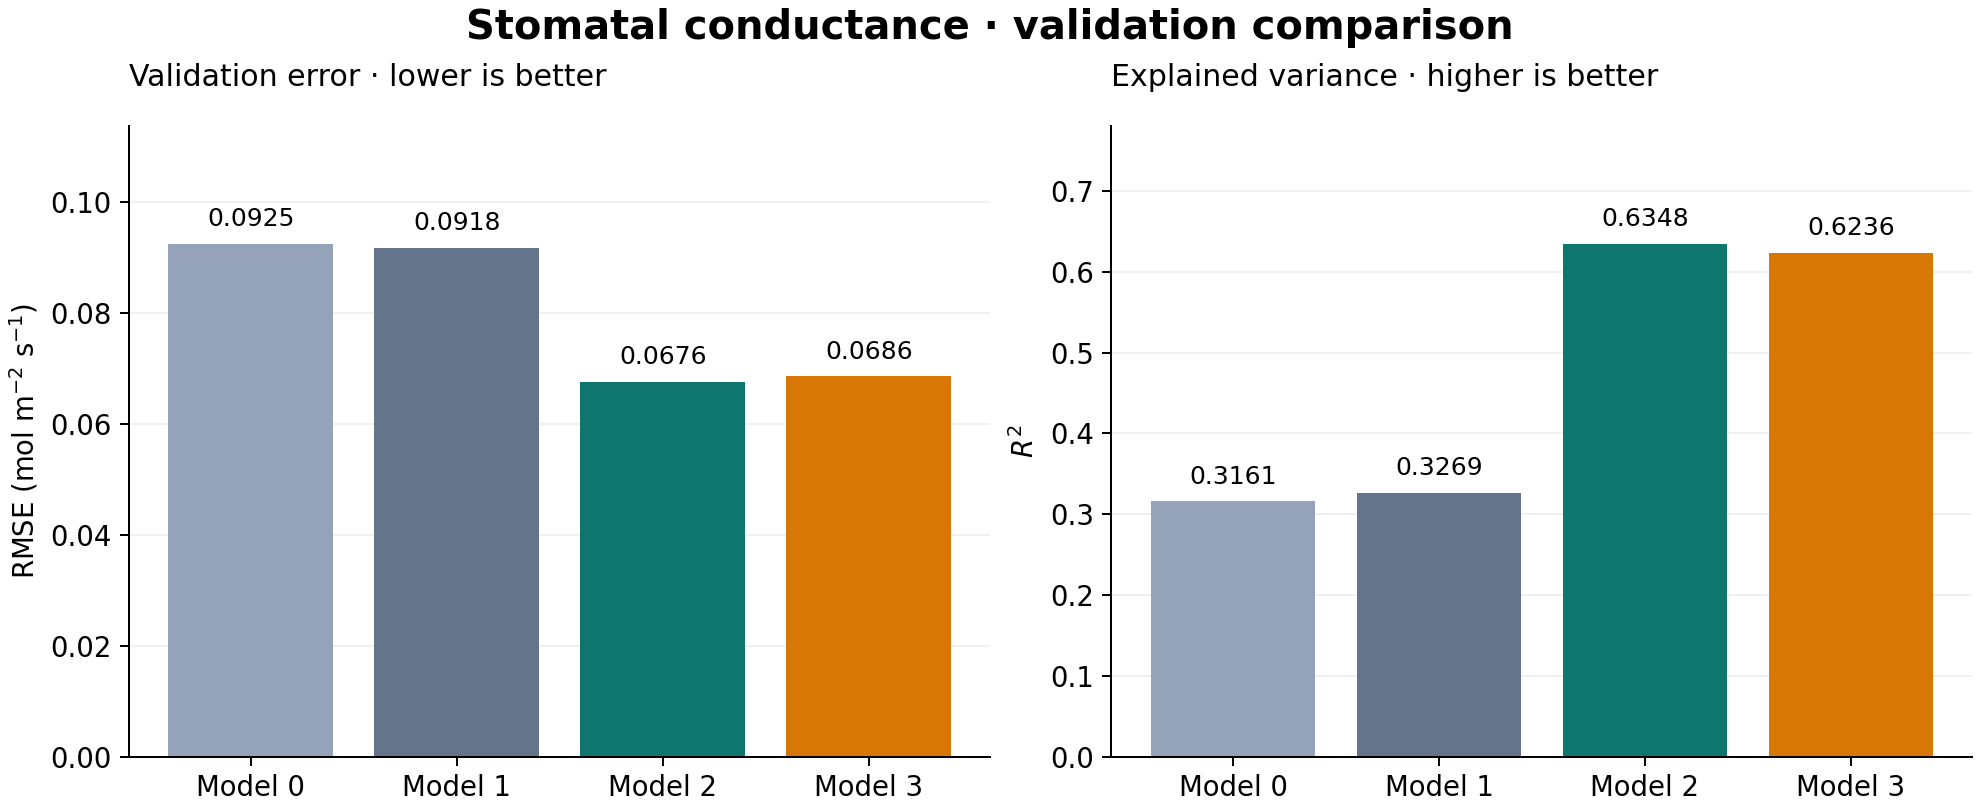

The file beside this chart, header and first rows:
Model, Dataset, RMSE, R2, Bias
Model 0, Training, 0.08272, 0.3341, -0.008611
Model 0, Validation, 0.09252, 0.3161, 0.0005386
Model 1, Training, 0.08212, 0.3439, -0.008315
Model 1, Validation, 0.09179, 0.3269, 0.0007975
Model 2, Training, 0.04438, 0.8084, -0.000593
Model 2, Validation, 0.06761, 0.6348, 0.01101
Model 3, Training, 0.04412, 0.8106, -0.0008178
Model 3, Validation, 0.06864, 0.6236, 0.0122
